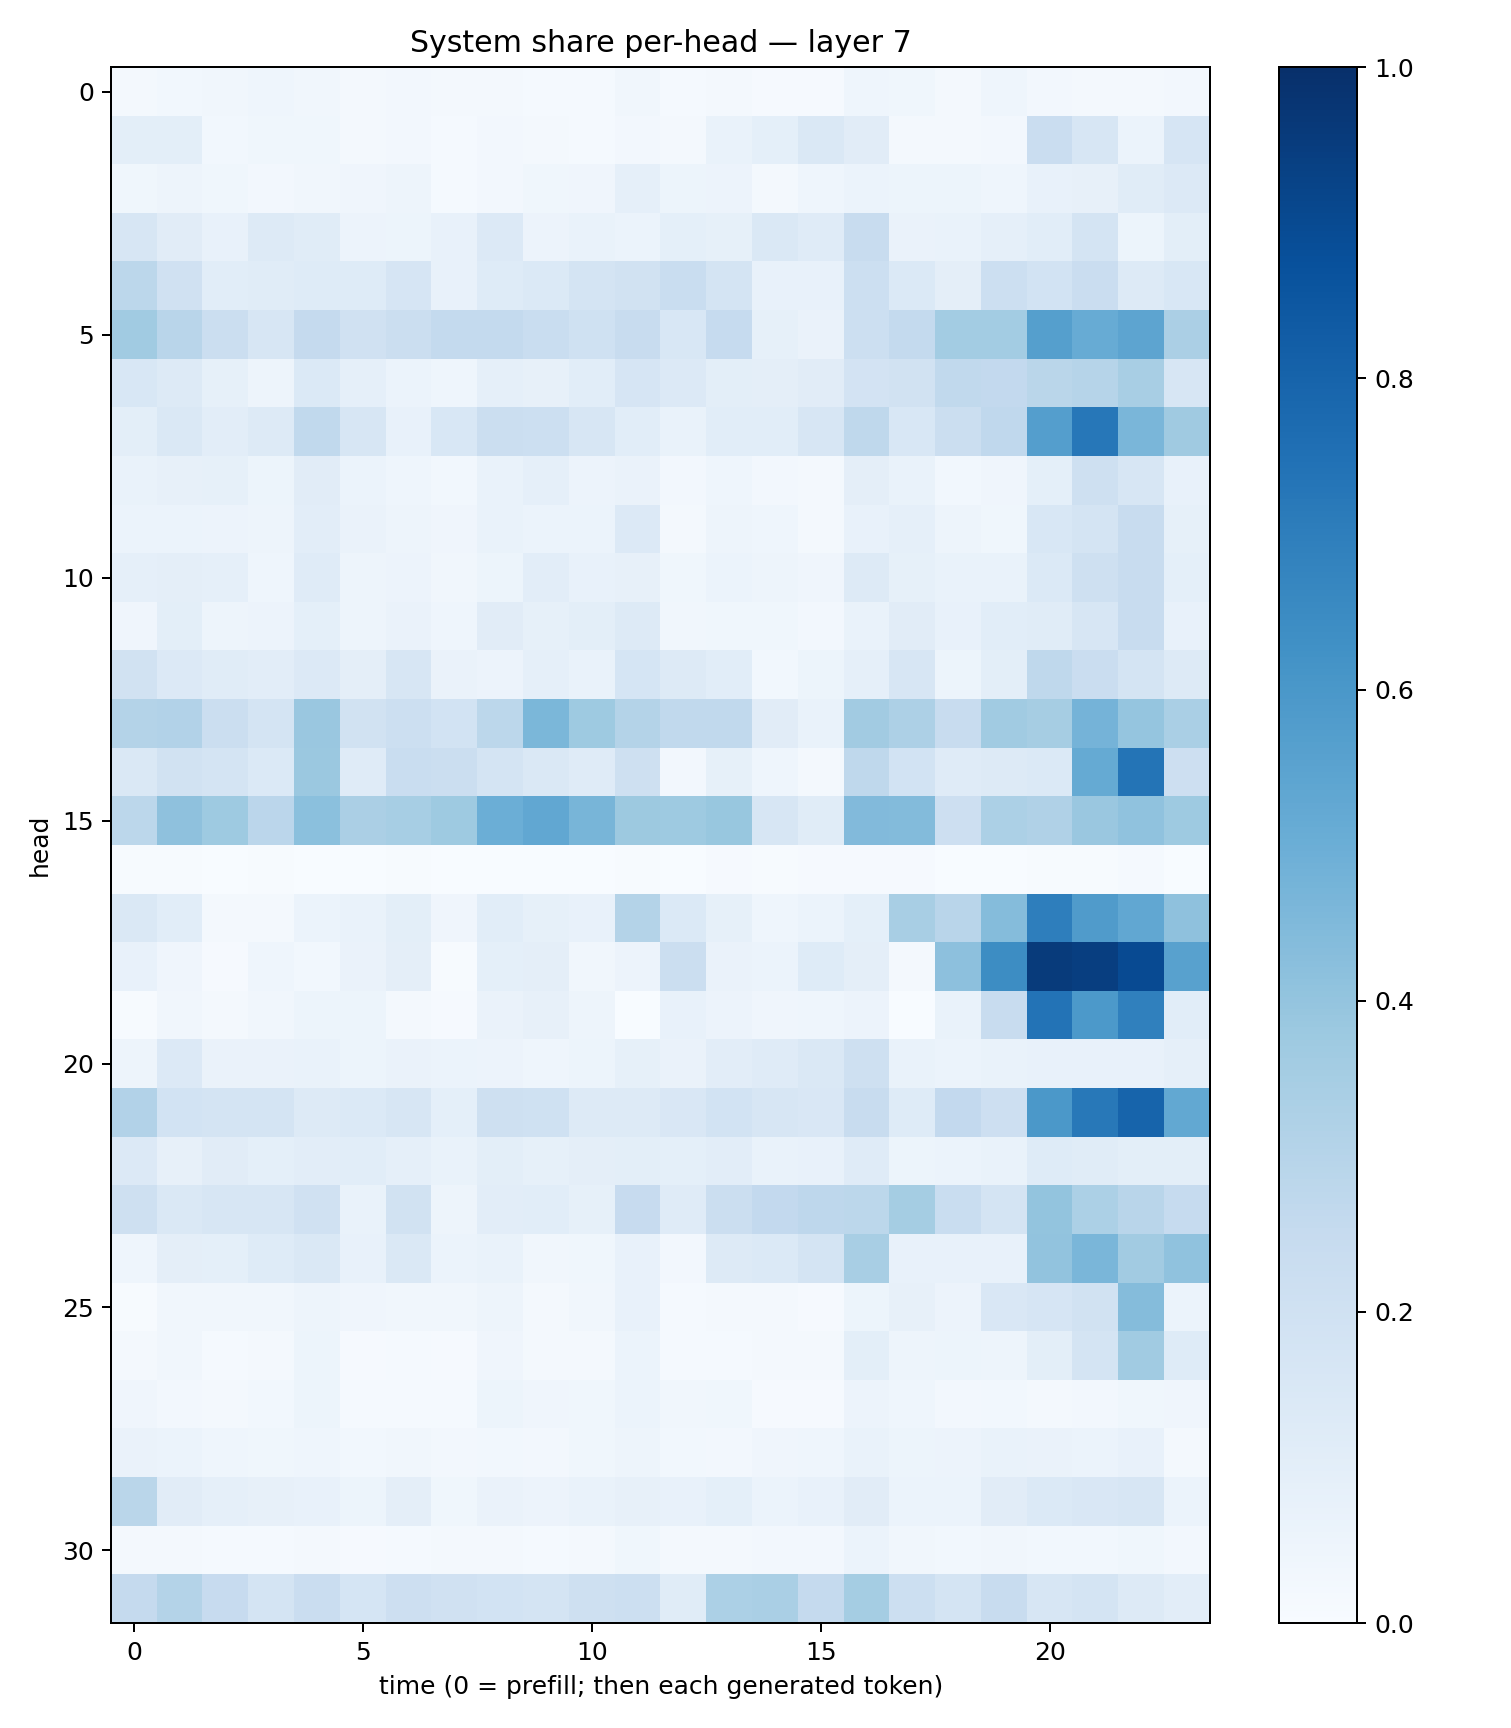

The data file committed next to this chart (first rows):
0.018477272, 0.027502304, 0.032002557, 0.04557773, 0.033513725, 0.022674946, 0.02595044, 0.020516712, 0.022309192, 0.012750894, 0.014895484, 0.03267249, 0.013439887, 0.017417172, 0.009333758, 0.008674936, 0.043022733, 0.03729897, 0.01839768, 0.046207223, 0.026665483, 0.02165262, 0.022757174, 0.025294345
0.09997, 0.1014, 0.0277, 0.03733, 0.03869, 0.0168, 0.02729, 0.0148, 0.02433, 0.01603, 0.01449, 0.02375, 0.02035, 0.06809, 0.09201, 0.1439, 0.1131, 0.02272, 0.02304, 0.02616, 0.23, 0.1637, 0.06177, 0.1656
0.03643, 0.04999, 0.03554, 0.02411, 0.03385, 0.04093, 0.04693, 0.01538, 0.02429, 0.03821, 0.03924, 0.08893, 0.05332, 0.05588, 0.02141, 0.04623, 0.05905, 0.05395, 0.05219, 0.04533, 0.07179, 0.07902, 0.1133, 0.1346
0.1571, 0.1107, 0.07517, 0.1264, 0.1139, 0.05817, 0.05289, 0.07191, 0.1352, 0.05845, 0.0687, 0.05946, 0.09358, 0.08551, 0.1413, 0.119, 0.2388, 0.06513, 0.06895, 0.08741, 0.1055, 0.1767, 0.05287, 0.09863
0.2777, 0.1956, 0.1088, 0.1162, 0.1212, 0.1226, 0.1643, 0.07649, 0.1238, 0.1375, 0.173, 0.1897, 0.2314, 0.1772, 0.07587, 0.07703, 0.2173, 0.1389, 0.09612, 0.2166, 0.1868, 0.2278, 0.1321, 0.1555
0.3654, 0.2891, 0.2204, 0.1567, 0.2506, 0.1957, 0.2245, 0.2542, 0.2542, 0.2325, 0.2012, 0.2416, 0.1532, 0.249, 0.08507, 0.06398, 0.2176, 0.2565, 0.3581, 0.3571, 0.5649, 0.5102, 0.5425, 0.3321
0.154, 0.125, 0.08505, 0.04697, 0.14, 0.08624, 0.05995, 0.04672, 0.08832, 0.07866, 0.1057, 0.1656, 0.1336, 0.09768, 0.09745, 0.113, 0.1815, 0.1936, 0.2618, 0.2616, 0.2861, 0.298, 0.3423, 0.1599
0.09969, 0.1432, 0.1053, 0.1319, 0.2633, 0.1583, 0.07069, 0.1562, 0.225, 0.2171, 0.1588, 0.1089, 0.0676, 0.1067, 0.1063, 0.1617, 0.2701, 0.1548, 0.2219, 0.268, 0.5687, 0.7233, 0.4625, 0.3707
0.06994, 0.07905, 0.08403, 0.05112, 0.1105, 0.06229, 0.0433, 0.02983, 0.06822, 0.0896, 0.0565, 0.06325, 0.02591, 0.04542, 0.02611, 0.01983, 0.09431, 0.06769, 0.03107, 0.04119, 0.09207, 0.2078, 0.1574, 0.07263
0.05917, 0.06215, 0.05647, 0.05055, 0.1029, 0.06348, 0.04753, 0.04082, 0.0702, 0.06236, 0.05871, 0.1344, 0.02148, 0.04857, 0.04508, 0.01754, 0.07055, 0.08724, 0.04933, 0.03827, 0.1537, 0.1784, 0.2359, 0.08412
0.08958, 0.09434, 0.0893, 0.04598, 0.1188, 0.04995, 0.05734, 0.03411, 0.05462, 0.1018, 0.07339, 0.07986, 0.03869, 0.06095, 0.0501, 0.04181, 0.1294, 0.08547, 0.06677, 0.0678, 0.1385, 0.2067, 0.235, 0.09247
0.04154, 0.1006, 0.05063, 0.05511, 0.09029, 0.04802, 0.06579, 0.04612, 0.1096, 0.08205, 0.09838, 0.1256, 0.03306, 0.03733, 0.03826, 0.0245, 0.0695, 0.1099, 0.07761, 0.1064, 0.1164, 0.1617, 0.2381, 0.07193
0.1915, 0.1337, 0.1163, 0.1034, 0.1338, 0.09399, 0.1618, 0.06315, 0.057, 0.08884, 0.06773, 0.168, 0.1289, 0.1063, 0.0295, 0.05446, 0.0878, 0.1591, 0.05353, 0.09855, 0.2711, 0.2293, 0.1741, 0.1288
0.3072, 0.3097, 0.2258, 0.1759, 0.3851, 0.1898, 0.2179, 0.185, 0.2802, 0.4576, 0.3718, 0.3048, 0.2649, 0.2618, 0.112, 0.06828, 0.3614, 0.3272, 0.2357, 0.3651, 0.3483, 0.4734, 0.3953, 0.3375
0.1467, 0.189, 0.1761, 0.1403, 0.3814, 0.1207, 0.233, 0.2206, 0.1724, 0.142, 0.1196, 0.2065, 0.02368, 0.08395, 0.04317, 0.02065, 0.2707, 0.1844, 0.1182, 0.1289, 0.1384, 0.5195, 0.7356, 0.2121
0.2776, 0.4117, 0.3716, 0.2813, 0.4202, 0.3349, 0.3444, 0.3711, 0.498, 0.5297, 0.4667, 0.3766, 0.3716, 0.3869, 0.161, 0.1137, 0.4438, 0.4405, 0.2127, 0.3296, 0.32, 0.3852, 0.4097, 0.372
0.006824, 0.004053, 0.001881, 0.005815, 0.002216, 0.001136, 0.004719, 0.0005384, 0.001052, 0.002248, 0.003871, 0.005118, 0.000993, 0.007939, 0.007344, 0.008408, 0.01093, 0.01024, 0.001213, 0.003216, 0.005932, 0.004722, 0.0144, 0.003848
0.1424, 0.1087, 0.0222, 0.01774, 0.0618, 0.06699, 0.1015, 0.0391, 0.1077, 0.08203, 0.07711, 0.3052, 0.1385, 0.08503, 0.04323, 0.06202, 0.09042, 0.3409, 0.2919, 0.4338, 0.6961, 0.5808, 0.5296, 0.4102
0.07405, 0.04165, 0.008923, 0.04665, 0.02817, 0.06552, 0.09729, 0.006461, 0.09063, 0.09487, 0.03494, 0.05662, 0.2244, 0.0659, 0.06092, 0.1231, 0.09402, 0.02041, 0.4175, 0.6422, 0.9547, 0.9449, 0.8983, 0.5574
0.005714, 0.03201, 0.01641, 0.03476, 0.0545, 0.0527, 0.02033, 0.009066, 0.06399, 0.08006, 0.05003, 0.001493, 0.0745, 0.05668, 0.03949, 0.04679, 0.05701, 0.001469, 0.06789, 0.2368, 0.7405, 0.5926, 0.6875, 0.1078
0.04901, 0.1352, 0.06487, 0.06339, 0.06673, 0.05361, 0.06538, 0.06094, 0.05487, 0.04639, 0.05294, 0.08474, 0.06613, 0.1046, 0.1181, 0.1464, 0.2062, 0.06664, 0.06193, 0.06791, 0.07055, 0.07756, 0.07051, 0.087
0.3101, 0.1868, 0.177, 0.1738, 0.1321, 0.1374, 0.1636, 0.09293, 0.2069, 0.2023, 0.1263, 0.1256, 0.15, 0.1845, 0.1625, 0.152, 0.241, 0.1215, 0.2579, 0.2146, 0.5957, 0.7205, 0.7994, 0.5263
0.1345, 0.08099, 0.1115, 0.09142, 0.1049, 0.1078, 0.08784, 0.07004, 0.1001, 0.08372, 0.09467, 0.1014, 0.09306, 0.1047, 0.06809, 0.07587, 0.119, 0.05097, 0.06017, 0.06975, 0.1213, 0.1141, 0.1003, 0.1006
0.2089, 0.1414, 0.159, 0.162, 0.1985, 0.06924, 0.192, 0.04701, 0.103, 0.1066, 0.08477, 0.2426, 0.1181, 0.2228, 0.2586, 0.2766, 0.2797, 0.3523, 0.2305, 0.1725, 0.4005, 0.329, 0.292, 0.2498
0.04359, 0.09702, 0.09146, 0.1234, 0.144, 0.07584, 0.1427, 0.06038, 0.06666, 0.03205, 0.03626, 0.07065, 0.02348, 0.1277, 0.1387, 0.1737, 0.343, 0.07244, 0.0751, 0.0748, 0.4028, 0.4623, 0.3601, 0.4076
0.006814, 0.03492, 0.03501, 0.03329, 0.04929, 0.04217, 0.03465, 0.03435, 0.04753, 0.02103, 0.03191, 0.07342, 0.01384, 0.01679, 0.01867, 0.01075, 0.05247, 0.07844, 0.05767, 0.1494, 0.1667, 0.192, 0.4349, 0.06204
0.01621, 0.03187, 0.01299, 0.01651, 0.05271, 0.01009, 0.01548, 0.01024, 0.04136, 0.02157, 0.01953, 0.05963, 0.01238, 0.01538, 0.02182, 0.01664, 0.1004, 0.04854, 0.05207, 0.04965, 0.09906, 0.1766, 0.365, 0.122
0.04059, 0.02517, 0.01809, 0.03087, 0.05159, 0.01304, 0.01279, 0.01175, 0.05366, 0.04084, 0.03843, 0.06138, 0.03163, 0.03749, 0.01035, 0.008725, 0.0549, 0.04343, 0.02382, 0.02882, 0.02302, 0.02599, 0.03605, 0.04037
0.06634, 0.05901, 0.04625, 0.03885, 0.04569, 0.03076, 0.03332, 0.02495, 0.03057, 0.02503, 0.03635, 0.04887, 0.02955, 0.02678, 0.03966, 0.04471, 0.0687, 0.05323, 0.05558, 0.06678, 0.06353, 0.06172, 0.07087, 0.01909
0.2869, 0.1122, 0.08938, 0.08161, 0.07066, 0.05376, 0.09739, 0.03814, 0.06429, 0.05817, 0.06857, 0.07848, 0.07042, 0.09238, 0.06183, 0.07724, 0.1103, 0.06232, 0.06215, 0.1095, 0.1371, 0.1507, 0.1565, 0.05872
0.01579, 0.01563, 0.0154, 0.01339, 0.02076, 0.01102, 0.01485, 0.01663, 0.02032, 0.01306, 0.0191, 0.03559, 0.0169, 0.01937, 0.02548, 0.02543, 0.06097, 0.03252, 0.03052, 0.03173, 0.02895, 0.02974, 0.03666, 0.02516
0.25, 0.3048, 0.2427, 0.1743, 0.2266, 0.1691, 0.2135, 0.1954, 0.1862, 0.1756, 0.204, 0.2181, 0.1167, 0.3286, 0.3393, 0.2503, 0.3544, 0.2174, 0.178, 0.2392, 0.1637, 0.1786, 0.1296, 0.1019
